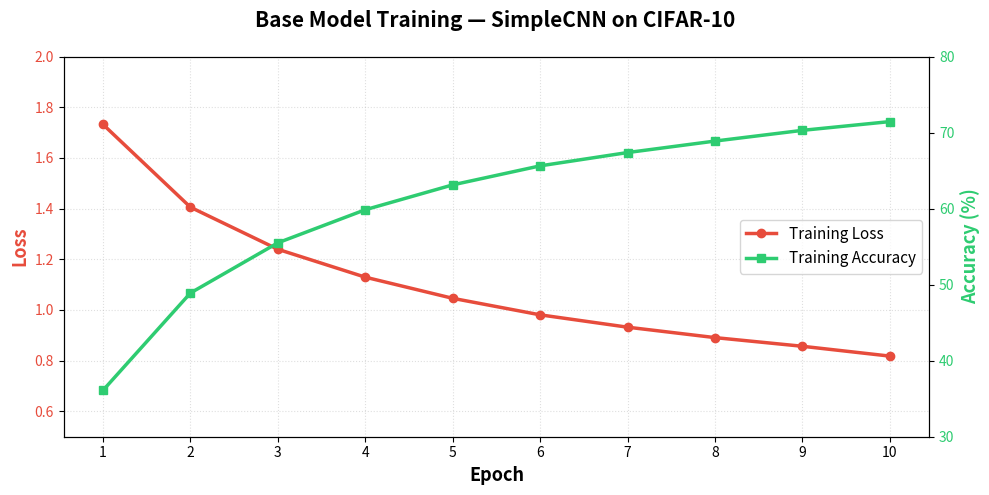
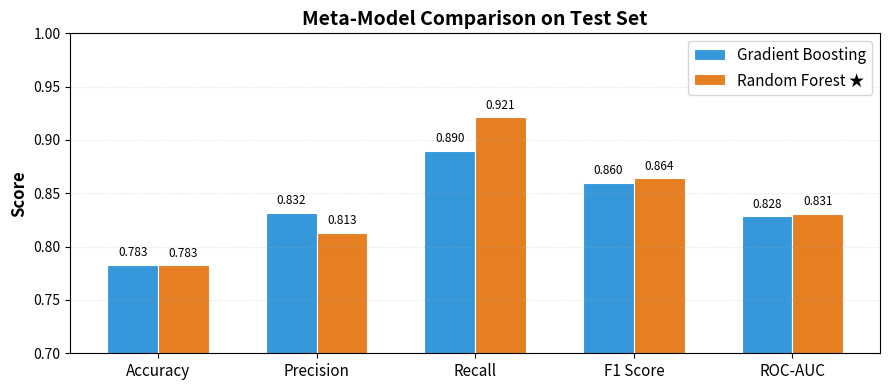

Generate these figures, in order, with matplotlib:
"""Generate visual assets for README and Steps.md documentation."""
import os
import matplotlib.pyplot as plt
import matplotlib
matplotlib.use('Agg')
import numpy as np

os.makedirs("assets", exist_ok=True)

# --- 1. Training Curve ---
epochs = list(range(1, 11))
losses = [1.7320, 1.4054, 1.2394, 1.1294, 1.0460, 0.9808, 0.9321, 0.8910, 0.8568, 0.8180]
accs   = [36.10, 48.90, 55.50, 59.85, 63.12, 65.62, 67.37, 68.88, 70.29, 71.44]

fig, ax1 = plt.subplots(figsize=(10, 5))

color_loss = '#e74c3c'
color_acc  = '#2ecc71'

ax1.set_xlabel('Epoch', fontsize=13, fontweight='bold')
ax1.set_ylabel('Loss', color=color_loss, fontsize=13, fontweight='bold')
ax1.plot(epochs, losses, color=color_loss, linewidth=2.5, marker='o', markersize=6, label='Training Loss')
ax1.tick_params(axis='y', labelcolor=color_loss)
ax1.set_ylim(0.5, 2.0)

ax2 = ax1.twinx()
ax2.set_ylabel('Accuracy (%)', color=color_acc, fontsize=13, fontweight='bold')
ax2.plot(epochs, accs, color=color_acc, linewidth=2.5, marker='s', markersize=6, label='Training Accuracy')
ax2.tick_params(axis='y', labelcolor=color_acc)
ax2.set_ylim(30, 80)

fig.suptitle('Base Model Training — SimpleCNN on CIFAR-10', fontsize=15, fontweight='bold', y=0.98)
ax1.set_xticks(epochs)
ax1.grid(True, linestyle=':', alpha=0.4)

lines1, labels1 = ax1.get_legend_handles_labels()
lines2, labels2 = ax2.get_legend_handles_labels()
ax1.legend(lines1 + lines2, labels1 + labels2, loc='center right', fontsize=11)

plt.tight_layout()
plt.savefig('assets/training_curve.png', dpi=200, bbox_inches='tight')
plt.close()
print("Saved: assets/training_curve.png")


# --- 2. Meta-Model Comparison ---
fig, ax = plt.subplots(figsize=(9, 4))

metrics = ['Accuracy', 'Precision', 'Recall', 'F1 Score', 'ROC-AUC']
gb_vals = [0.7830, 0.8320, 0.8898, 0.8599, 0.8284]
rf_vals = [0.7827, 0.8132, 0.9213, 0.8639, 0.8310]

x = np.arange(len(metrics))
width = 0.32

bars1 = ax.bar(x - width/2, gb_vals, width, label='Gradient Boosting', color='#3498db', edgecolor='white', linewidth=0.8)
bars2 = ax.bar(x + width/2, rf_vals, width, label='Random Forest ★', color='#e67e22', edgecolor='white', linewidth=0.8)

ax.set_ylabel('Score', fontsize=12, fontweight='bold')
ax.set_title('Meta-Model Comparison on Test Set', fontsize=14, fontweight='bold')
ax.set_xticks(x)
ax.set_xticklabels(metrics, fontsize=11)
ax.set_ylim(0.7, 1.0)
ax.legend(fontsize=11)
ax.grid(True, axis='y', linestyle=':', alpha=0.4)

# Add value labels on bars
for bar in bars1:
    height = bar.get_height()
    ax.annotate(f'{height:.3f}', xy=(bar.get_x() + bar.get_width() / 2, height),
                xytext=(0, 4), textcoords="offset points", ha='center', va='bottom', fontsize=8.5)
for bar in bars2:
    height = bar.get_height()
    ax.annotate(f'{height:.3f}', xy=(bar.get_x() + bar.get_width() / 2, height),
                xytext=(0, 4), textcoords="offset points", ha='center', va='bottom', fontsize=8.5)

plt.tight_layout()
plt.savefig('assets/meta_model_comparison.png', dpi=200, bbox_inches='tight')
plt.close()
print("Saved: assets/meta_model_comparison.png")


# --- 3. Feature extraction summary ---
fig, ax = plt.subplots(figsize=(8, 4))
ax.axis('off')

feature_data = [
    ['max_softmax', 'Highest softmax probability', 'Confidence signal'],
    ['entropy', 'Shannon entropy of softmax', 'Uncertainty signal'],
    ['top1_top2_margin', 'Gap between top-1 and top-2', 'Ambiguity signal'],
    ['embedding_norm', 'L2 norm of hidden layer', 'Activation strength'],
    ['embedding_mean', 'Mean of hidden layer', 'Central tendency'],
    ['embedding_std', 'Std dev of hidden layer', 'Activation spread'],
    ['predicted_class', 'Predicted class index', 'Class identity'],
    ['embedding[0:255]', '256-dim hidden layer output', 'Raw representation'],
]

table = ax.table(
    cellText=feature_data,
    colLabels=['Feature', 'Description', 'Purpose'],
    loc='center',
    cellLoc='left',
    colWidths=[0.28, 0.42, 0.30]
)
table.auto_set_font_size(False)
table.set_fontsize(10)
table.scale(1, 1.6)

# Style header
for j in range(3):
    table[0, j].set_facecolor('#2c3e50')
    table[0, j].set_text_props(color='white', fontweight='bold')

# Alternate row colors
for i in range(1, len(feature_data) + 1):
    color = '#ecf0f1' if i % 2 == 0 else '#ffffff'
    for j in range(3):
        table[i, j].set_facecolor(color)

ax.set_title('263 Meta-Model Features Extracted Per Sample', fontsize=14, fontweight='bold', pad=20)
plt.tight_layout()
plt.savefig('assets/feature_table.png', dpi=200, bbox_inches='tight')
plt.close()
print("Saved: assets/feature_table.png")

print("\nAll assets generated successfully!")
